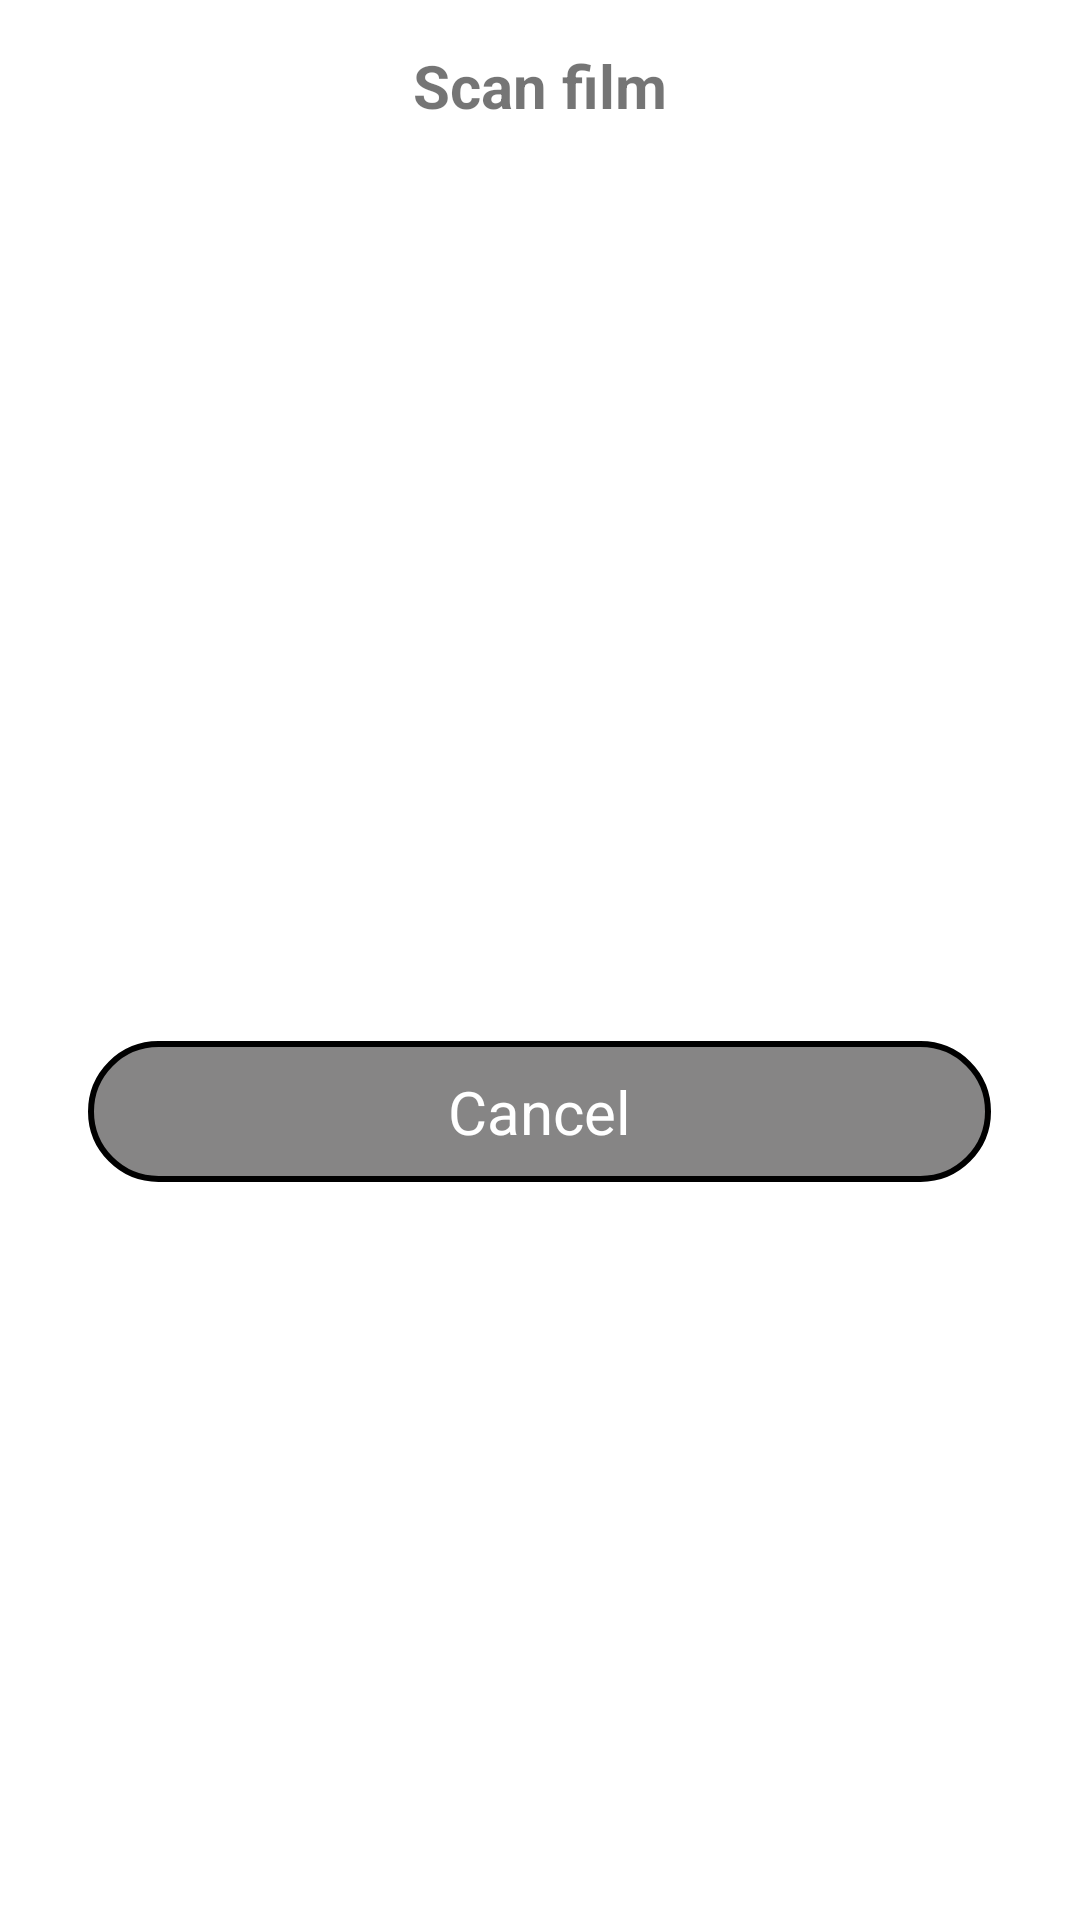

This screen was rendered from an Android layout file. Write that file and the resources it references.
<!-- AndroidManifest.xml: application theme Theme.FilmsAppRetrofitetc -->
<!-- res/layout/layout_bottom_sheet_dialog.xml -->
<?xml version="1.0" encoding="utf-8"?>
<RelativeLayout xmlns:android="http://schemas.android.com/apk/res/android"
    android:id="@+id/bottom_container"
    android:layout_width="match_parent"
    android:layout_height="match_parent"
    android:padding="5dp">

    <LinearLayout
        android:id="@+id/line1"
        android:layout_width="match_parent"
        android:layout_height="wrap_content"
        android:orientation="vertical">

        <TextView
            android:layout_width="wrap_content"
            android:layout_height="wrap_content"
            android:layout_gravity="center"
            android:layout_marginTop="10dp"
            android:gravity="center"
            android:text="@string/scan_film"
            android:textSize="20sp"
            android:textStyle="bold" />

        <ImageView
            android:id="@+id/image_qr_code"
            android:layout_width="300dp"
            android:layout_height="270dp"
            android:layout_gravity="center"
            android:layout_marginTop="15dp" />

        <TextView
            android:id="@+id/text_cancel"
            android:layout_width="wrap_content"
            android:layout_height="wrap_content"
            android:layout_gravity="center"
            android:layout_marginTop="20dp"
            android:background="@drawable/backgr_for_text_cancel"
            android:padding="10dp"
            android:paddingStart="120dp"
            android:paddingEnd="120dp"
            android:text="@string/cancel"
            android:textColor="@color/white"
            android:textSize="20sp" />
    </LinearLayout>

    <View
        android:layout_width="0.5dp"
        android:layout_height="0.5dp"
        android:layout_below="@id/line1"
        android:layout_marginTop="30dp" />

</RelativeLayout>
<!-- resources referenced by this layout -->
<resources>
  <!-- drawable backgr_for_text_cancel (drawable) -->
  <?xml version="1.0" encoding="utf-8"?>
  <shape xmlns:android="http://schemas.android.com/apk/res/android"
      android:shape="rectangle">
      <solid android:color="#85171616" />
      <stroke
          android:width="2dp"
          android:color="@color/black" />
  
      <corners android:radius="30dp"/>
  
  </shape>
  <string name="cancel">Cancel</string>
  <string name="scan_film">Scan film</string>
  <style name="Theme.FilmsAppRetrofitetc" parent="Theme.MaterialComponents.Light.DarkActionBar">
          
          <item name="colorPrimary">@color/purple_500</item>
          <item name="colorPrimaryVariant">@color/purple_700</item>
          <item name="colorOnPrimary">@color/white</item>
          
          <item name="colorSecondary">@color/teal_200</item>
          <item name="colorSecondaryVariant">@color/teal_700</item>
          <item name="colorOnSecondary">@color/black</item>
          
          <item name="android:statusBarColor" tools:targetApi="l">?attr/colorPrimaryVariant</item>
          
      </style>
  <!-- not gathered from this repository: default colours our renderer supplied (Android Studio template values) -->
  <color name="purple_500">#FF6200EE</color>
  <color name="purple_700">#FF3700B3</color>
  <color name="teal_200">#FF03DAC5</color>
  <color name="teal_700">#FF018786</color>
  <color name="black">#FF000000</color>
  <color name="white">#FFFFFFFF</color>
</resources>
